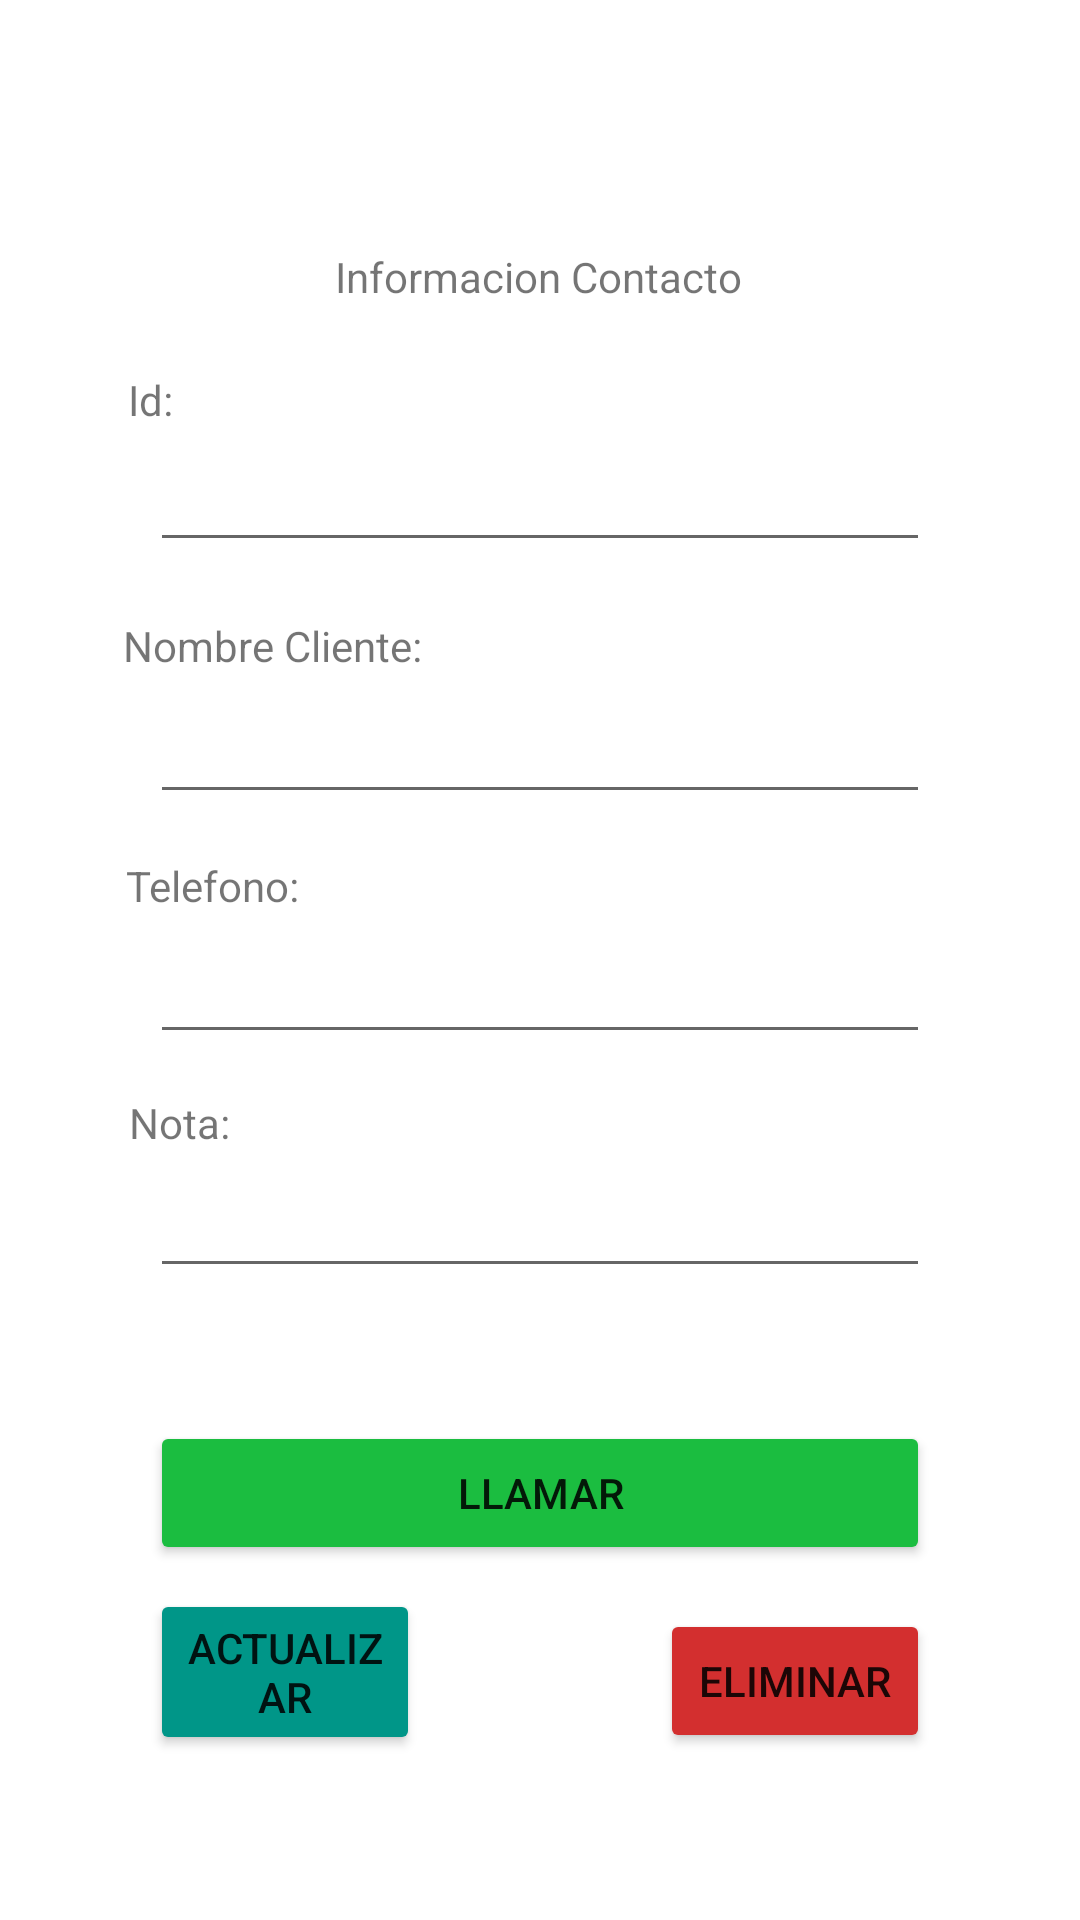

Produce the Android XML layout that renders to this screen, including the resource entries it uses.
<!-- AndroidManifest.xml: application theme Theme.PM2E18849 -->
<!-- res/layout/activity_accion_contacto.xml -->
<?xml version="1.0" encoding="utf-8"?>
<androidx.constraintlayout.widget.ConstraintLayout xmlns:android="http://schemas.android.com/apk/res/android"
    xmlns:app="http://schemas.android.com/apk/res-auto"
    xmlns:tools="http://schemas.android.com/tools"
    android:layout_width="match_parent"
    android:layout_height="match_parent"
    tools:context=".ActivityAccionContacto">

    <Button
        android:id="@+id/btnllamarcontacto"
        android:layout_width="0dp"
        android:layout_height="wrap_content"
        android:layout_marginStart="50dp"
        android:layout_marginEnd="50dp"
        android:backgroundTint="#1BBD40"
        android:text="Llamar"
        app:layout_constraintBottom_toBottomOf="parent"
        app:layout_constraintEnd_toEndOf="parent"
        app:layout_constraintStart_toStartOf="parent"
        app:layout_constraintTop_toTopOf="parent"
        app:layout_constraintVertical_bias="0.8" />

    <Button
        android:id="@+id/btnactualizarconsultacontacto"
        android:layout_width="0dp"
        android:layout_height="wrap_content"
        android:layout_marginStart="50dp"
        android:layout_marginEnd="220dp"
        android:autoText="false"
        android:backgroundTint="#009688"
        android:text="Actualizar"
        app:layout_constraintBottom_toBottomOf="parent"
        app:layout_constraintEnd_toEndOf="parent"
        app:layout_constraintHorizontal_bias="0.176"
        app:layout_constraintStart_toStartOf="parent"
        app:layout_constraintTop_toTopOf="parent"
        app:layout_constraintVertical_bias="0.906" />

    <Button
        android:id="@+id/btneliminarconsultacontacto"
        android:layout_width="0dp"
        android:layout_height="wrap_content"
        android:layout_marginStart="220dp"
        android:layout_marginEnd="50dp"
        android:backgroundTint="#d32f2f"
        android:text="Eliminar"
        app:layout_constraintBottom_toBottomOf="parent"
        app:layout_constraintEnd_toEndOf="parent"
        app:layout_constraintHorizontal_bias="0.839"
        app:layout_constraintStart_toStartOf="parent"
        app:layout_constraintTop_toTopOf="parent"
        app:layout_constraintVertical_bias="0.906" />

    <EditText
        android:id="@+id/txtconsultaidcontacto"
        android:layout_width="0dp"
        android:layout_height="wrap_content"
        android:layout_marginStart="50dp"
        android:layout_marginEnd="50dp"
        android:ems="10"
        android:inputType="phone"
        android:focusable="false"
        android:clickable="false"
        app:layout_constraintBottom_toBottomOf="parent"
        app:layout_constraintEnd_toEndOf="parent"
        app:layout_constraintHorizontal_bias="1.0"
        app:layout_constraintStart_toStartOf="parent"
        app:layout_constraintTop_toTopOf="parent"
        app:layout_constraintVertical_bias="0.244" />

    <EditText
        android:id="@+id/txtconsultanombrecontacto"
        android:layout_width="0dp"
        android:layout_height="wrap_content"
        android:layout_marginStart="50dp"
        android:layout_marginEnd="50dp"
        android:ems="10"
        android:inputType="textPersonName"
        app:layout_constraintBottom_toBottomOf="parent"
        app:layout_constraintEnd_toEndOf="parent"
        app:layout_constraintHorizontal_bias="1.0"
        app:layout_constraintStart_toStartOf="parent"
        app:layout_constraintTop_toTopOf="parent"
        app:layout_constraintVertical_bias="0.384" />

    <EditText
        android:id="@+id/txtconsultacelcontacto"
        android:layout_width="0dp"
        android:layout_height="wrap_content"
        android:layout_marginStart="50dp"
        android:layout_marginEnd="50dp"
        android:ems="10"
        android:inputType="phone"
        app:layout_constraintBottom_toBottomOf="parent"
        app:layout_constraintEnd_toEndOf="parent"
        app:layout_constraintHorizontal_bias="0.0"
        app:layout_constraintStart_toStartOf="parent"
        app:layout_constraintTop_toTopOf="parent"
        app:layout_constraintVertical_bias="0.518" />

    <TextView
        android:id="@+id/textView8"
        android:layout_width="wrap_content"
        android:layout_height="wrap_content"
        android:text="Id: "
        app:layout_constraintBottom_toBottomOf="parent"
        app:layout_constraintEnd_toEndOf="parent"
        app:layout_constraintHorizontal_bias="0.125"
        app:layout_constraintStart_toStartOf="parent"
        app:layout_constraintTop_toTopOf="parent"
        app:layout_constraintVertical_bias="0.199" />

    <TextView
        android:id="@+id/textView9"
        android:layout_width="wrap_content"
        android:layout_height="wrap_content"
        android:text="Nombre Cliente: "
        app:layout_constraintBottom_toBottomOf="parent"
        app:layout_constraintEnd_toEndOf="parent"
        app:layout_constraintHorizontal_bias="0.159"
        app:layout_constraintStart_toStartOf="parent"
        app:layout_constraintTop_toTopOf="parent"
        app:layout_constraintVertical_bias="0.331" />

    <TextView
        android:id="@+id/textView10"
        android:layout_width="wrap_content"
        android:layout_height="wrap_content"
        android:text="Telefono: "
        app:layout_constraintBottom_toBottomOf="parent"
        app:layout_constraintEnd_toEndOf="parent"
        app:layout_constraintHorizontal_bias="0.14"
        app:layout_constraintStart_toStartOf="parent"
        app:layout_constraintTop_toTopOf="parent"
        app:layout_constraintVertical_bias="0.46" />

    <TextView
        android:id="@+id/textView11"
        android:layout_width="wrap_content"
        android:layout_height="wrap_content"
        android:text="Nota: "
        app:layout_constraintBottom_toBottomOf="parent"
        app:layout_constraintEnd_toEndOf="parent"
        app:layout_constraintHorizontal_bias="0.133"
        app:layout_constraintStart_toStartOf="parent"
        app:layout_constraintTop_toTopOf="parent"
        app:layout_constraintVertical_bias="0.587" />

    <EditText
        android:id="@+id/txtconsultanotacontacto"
        android:layout_width="0dp"
        android:layout_height="wrap_content"
        android:layout_marginStart="50dp"
        android:layout_marginEnd="50dp"
        android:ems="10"
        android:inputType="textPersonName"
        app:layout_constraintBottom_toBottomOf="parent"
        app:layout_constraintEnd_toEndOf="parent"
        app:layout_constraintHorizontal_bias="0.0"
        app:layout_constraintStart_toStartOf="parent"
        app:layout_constraintTop_toTopOf="parent"
        app:layout_constraintVertical_bias="0.648" />

    <TextView
        android:id="@+id/textView12"
        android:layout_width="wrap_content"
        android:layout_height="wrap_content"
        android:text="Informacion Contacto"
        app:layout_constraintBottom_toBottomOf="parent"
        app:layout_constraintEnd_toEndOf="parent"
        app:layout_constraintHorizontal_bias="0.498"
        app:layout_constraintStart_toStartOf="parent"
        app:layout_constraintTop_toTopOf="parent"
        app:layout_constraintVertical_bias="0.133"
        tools:ignore="MissingConstraints" />

    <ImageView
        android:id="@+id/imgreturnic"
        android:layout_width="wrap_content"
        android:layout_height="wrap_content"
        app:layout_constraintBottom_toBottomOf="parent"
        app:layout_constraintEnd_toEndOf="parent"
        app:layout_constraintHorizontal_bias="0.044"
        app:layout_constraintStart_toStartOf="parent"
        app:layout_constraintTop_toTopOf="parent"
        app:layout_constraintVertical_bias="0.023"
        app:srcCompat="@drawable/iconovolver" />

</androidx.constraintlayout.widget.ConstraintLayout>
<!-- resources referenced by this layout -->
<resources>
  <style name="Theme.PM2E18849" parent="Theme.MaterialComponents.DayNight.DarkActionBar">
          
          <item name="colorPrimary">@color/purple_500</item>
          <item name="colorPrimaryVariant">@color/purple_700</item>
          <item name="colorOnPrimary">@color/white</item>
          
          <item name="colorSecondary">@color/teal_200</item>
          <item name="colorSecondaryVariant">@color/teal_700</item>
          <item name="colorOnSecondary">@color/black</item>
          
          <item name="android:statusBarColor" tools:targetApi="l">?attr/colorPrimaryVariant</item>
          
      </style>
  <!-- not gathered from this repository: default colours our renderer supplied (Android Studio template values) -->
  <color name="purple_500">#FF6200EE</color>
  <color name="purple_700">#FF3700B3</color>
  <color name="teal_200">#FF03DAC5</color>
  <color name="teal_700">#FF018786</color>
  <color name="black">#FF000000</color>
  <color name="white">#FFFFFFFF</color>
</resources>
